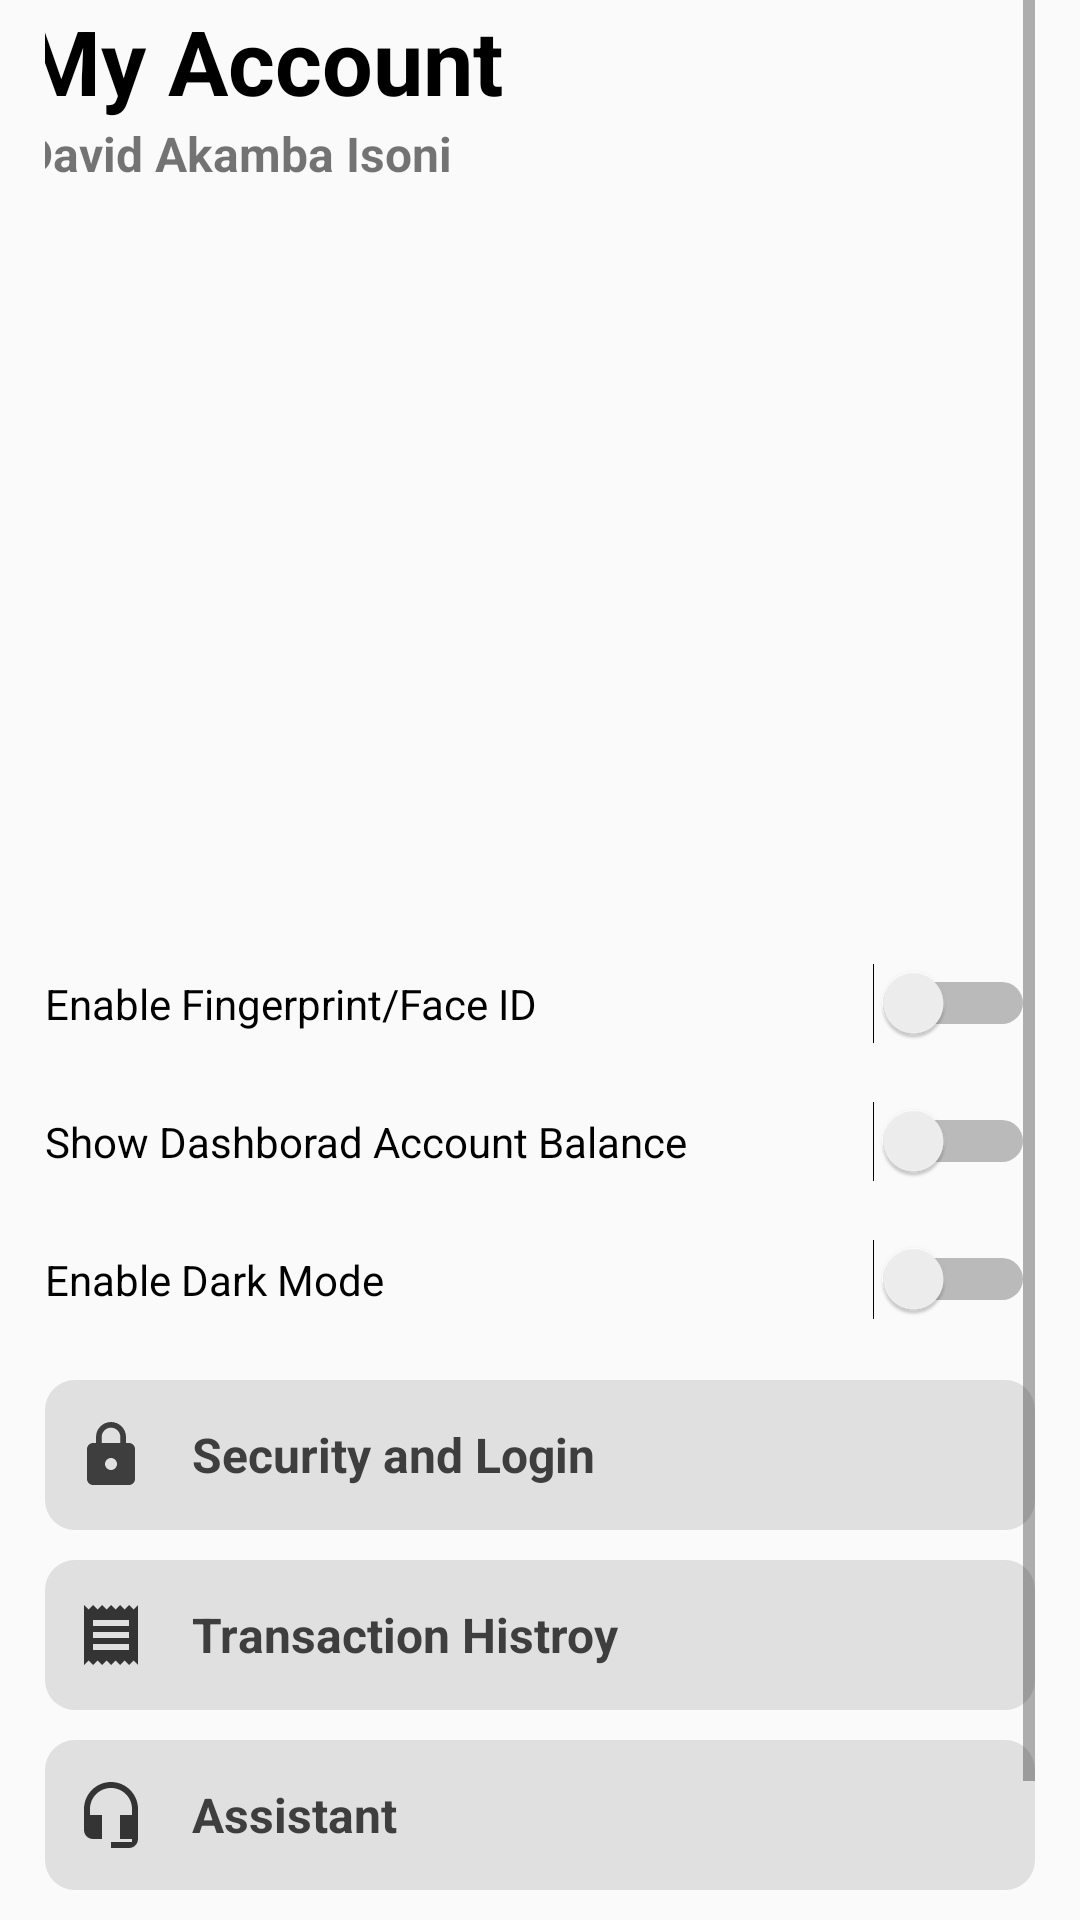

Here is an Android app screen rendered from its layout file. Give the layout XML and the strings, colors and styles it references.
<!-- AndroidManifest.xml: application theme Theme.ZoomNRide -->
<!-- res/layout/fragment_profile_fragment.xml -->
<?xml version="1.0" encoding="utf-8"?>
<LinearLayout xmlns:android="http://schemas.android.com/apk/res/android"
    xmlns:app="http://schemas.android.com/apk/res-auto"
    xmlns:tools="http://schemas.android.com/tools"
    android:layout_width="match_parent"
    android:layout_height="match_parent"
    android:gravity="center"
    android:orientation="vertical"
    tools:context=".profile_fragment">


    <ScrollView
        android:layout_width="wrap_content"
        android:layout_height="match_parent"
        android:layout_marginLeft="15dp"
        android:layout_marginRight="15dp">

        <LinearLayout
            android:layout_width="match_parent"
            android:layout_height="match_parent"
            android:gravity="center"
            android:orientation="vertical">

            <LinearLayout
                android:layout_width="wrap_content"
                android:layout_height="wrap_content"
                android:gravity="center"
                android:orientation="horizontal">

                <LinearLayout
                    android:layout_width="match_parent"
                    android:layout_height="wrap_content"
                    android:gravity="clip_vertical"
                    android:orientation="vertical">

                    <TextView
                        android:id="@+id/textView10"
                        android:layout_width="match_parent"
                        android:layout_height="wrap_content"
                        android:text="My Account"
                        android:textColor="#000000"
                        android:textSize="30sp"
                        android:textStyle="bold" />

                    <TextView
                        android:id="@+id/textView11"
                        android:layout_width="match_parent"
                        android:layout_height="wrap_content"
                        android:text="David Akamba Isoni"
                        android:textSize="16sp"
                        android:textStyle="bold" />

                </LinearLayout>

                <ImageButton
                    android:id="@+id/personButton"
                    android:layout_width="wrap_content"
                    android:layout_height="wrap_content"
                    android:layout_marginLeft="185dp"
                    android:background="@drawable/profile_change_button"
                    android:src="@drawable/baseline_profile_24" />
            </LinearLayout>

            <ImageView
                android:id="@+id/banm"
                android:layout_width="390dp"
                android:layout_height="224dp"
                android:layout_marginTop="15dp"
                android:layout_marginBottom="15dp"
                tools:src="@drawable/banm" />

            <LinearLayout
                android:layout_width="match_parent"
                android:layout_height="match_parent"
                android:orientation="vertical">

                <LinearLayout
                    android:layout_width="match_parent"
                    android:layout_height="wrap_content"
                    android:layout_marginTop="5dp"
                    android:orientation="horizontal">

                    <TextView
                        android:id="@+id/textView6"
                        android:layout_width="wrap_content"
                        android:layout_height="wrap_content"
                        android:layout_weight="1"
                        android:text="Enable Fingerprint/Face ID"
                        android:textColor="#000000" />

                    <Switch
                        android:id="@+id/setFingerprint"
                        android:layout_width="wrap_content"
                        android:layout_height="wrap_content"
                        android:layout_weight="1" />
                </LinearLayout>

                <LinearLayout
                    android:layout_width="match_parent"
                    android:layout_height="wrap_content"
                    android:layout_marginTop="19dp"
                    android:orientation="horizontal">

                    <TextView
                        android:id="@+id/textView7"
                        android:layout_width="wrap_content"
                        android:layout_height="wrap_content"
                        android:layout_weight="1"
                        android:text="Show Dashborad Account Balance"
                        android:textColor="#000000" />

                    <Switch
                        android:id="@+id/showBalance"
                        android:layout_width="wrap_content"
                        android:layout_height="wrap_content"
                        android:layout_weight="1" />

                </LinearLayout>

                <LinearLayout
                    android:layout_width="match_parent"
                    android:layout_height="match_parent"
                    android:layout_marginTop="19dp"
                    android:orientation="horizontal">

                    <TextView
                        android:id="@+id/textView9"
                        android:layout_width="wrap_content"
                        android:layout_height="wrap_content"
                        android:layout_weight="1"
                        android:text="Enable Dark Mode"
                        android:textColor="#000000" />

                    <Switch
                        android:id="@+id/setDarkMode"
                        android:layout_width="wrap_content"
                        android:layout_height="wrap_content"
                        android:layout_weight="1" />
                </LinearLayout>

            </LinearLayout>

            <LinearLayout
                android:layout_width="match_parent"
                android:layout_height="wrap_content"
                android:layout_marginTop="20dp"
                android:orientation="vertical">

                <LinearLayout
                    android:layout_width="match_parent"
                    android:layout_height="50dp"
                    android:background="@drawable/linear_background"
                    android:clickable="true"
                    android:gravity="center_vertical"
                    android:orientation="horizontal">

                    <ImageView
                        android:id="@+id/imageView2"
                        android:layout_width="wrap_content"
                        android:layout_height="wrap_content"
                        android:layout_marginLeft="10dp"
                        android:layout_weight="0"
                        android:src="@drawable/security_and_login" />

                    <TextView
                        android:id="@+id/textView13"
                        android:layout_width="wrap_content"
                        android:layout_height="wrap_content"
                        android:layout_marginLeft="15dp"
                        android:text="Security and Login"
                        android:textColor="#3E3E3E"
                        android:textSize="16sp"
                        android:textStyle="bold" />
                </LinearLayout>

                <LinearLayout
                    android:layout_width="match_parent"
                    android:layout_height="50dp"
                    android:layout_marginTop="10dp"
                    android:background="@drawable/linear_background"
                    android:clickable="true"
                    android:gravity="center_vertical"
                    android:orientation="horizontal">

                    <ImageView
                        android:layout_width="wrap_content"
                        android:layout_height="wrap_content"
                        android:layout_marginLeft="10dp"
                        android:layout_weight="0"
                        android:src="@drawable/trans_reciept" />

                    <TextView
                        android:layout_width="wrap_content"
                        android:layout_height="wrap_content"
                        android:layout_marginLeft="15dp"
                        android:text="Transaction Histroy"
                        android:textColor="#3E3E3E"
                        android:textSize="16sp"
                        android:textStyle="bold" />
                </LinearLayout>

                <LinearLayout
                    android:layout_width="match_parent"
                    android:layout_height="50dp"
                    android:layout_marginTop="10dp"
                    android:background="@drawable/linear_background"
                    android:clickable="true"
                    android:gravity="center_vertical"
                    android:orientation="horizontal">

                    <ImageView
                        android:layout_width="wrap_content"
                        android:layout_height="wrap_content"
                        android:layout_marginLeft="10dp"
                        android:layout_weight="0"
                        android:src="@drawable/faq" />

                    <TextView
                        android:layout_width="wrap_content"
                        android:layout_height="wrap_content"
                        android:layout_marginLeft="15dp"
                        android:text="Assistant"
                        android:textColor="#3E3E3E"
                        android:textSize="16sp"
                        android:textStyle="bold" />
                </LinearLayout>

                <LinearLayout
                    android:layout_width="match_parent"
                    android:layout_height="50dp"
                    android:layout_marginTop="10dp"
                    android:background="@drawable/linear_background"
                    android:clickable="true"
                    android:gravity="center_vertical"
                    android:orientation="horizontal">

                    <ImageView
                        android:layout_width="wrap_content"
                        android:layout_height="wrap_content"
                        android:layout_marginLeft="10dp"
                        android:layout_weight="0"

                        android:src="@drawable/delete_account_icon" />

                    <TextView
                        android:layout_width="wrap_content"
                        android:layout_height="wrap_content"
                        android:layout_marginLeft="15dp"
                        android:text="Delete Account"
                        android:textColor="#3E3E3E"
                        android:textSize="16sp"
                        android:textStyle="bold" />
                </LinearLayout>
            </LinearLayout>


        </LinearLayout>
    </ScrollView>

</LinearLayout>
<!-- resources referenced by this layout -->
<resources>
  <!-- drawable banm: jpg bitmap (drawable, 46759 bytes) -->
  <!-- drawable delete_account_icon (drawable) -->
  <vector android:autoMirrored="true" android:height="24dp"
      android:tint="#343434" android:viewportHeight="24"
      android:viewportWidth="24" android:width="24dp" xmlns:android="http://schemas.android.com/apk/res/android">
      <path android:fillColor="@android:color/white" android:pathData="M6,19c0,1.1 0.9,2 2,2h8c1.1,0 2,-0.9 2,-2L18,7L6,7v12zM8.46,11.88l1.41,-1.41L12,12.59l2.12,-2.12 1.41,1.41L13.41,14l2.12,2.12 -1.41,1.41L12,15.41l-2.12,2.12 -1.41,-1.41L10.59,14l-2.13,-2.12zM15.5,4l-1,-1h-5l-1,1L5,4v2h14L19,4z"/>
  </vector>
  <!-- drawable faq (drawable) -->
  <vector android:autoMirrored="true" android:height="24dp"
      android:tint="#343434" android:viewportHeight="24"
      android:viewportWidth="24" android:width="24dp" xmlns:android="http://schemas.android.com/apk/res/android">
      <path android:fillColor="@android:color/white" android:pathData="M12,1c-4.97,0 -9,4.03 -9,9v7c0,1.66 1.34,3 3,3h3v-8H5v-2c0,-3.87 3.13,-7 7,-7s7,3.13 7,7v2h-4v8h4v1h-7v2h6c1.66,0 3,-1.34 3,-3V10c0,-4.97 -4.03,-9 -9,-9z"/>
  </vector>
  <!-- drawable linear_background (drawable) -->
  <?xml version="1.0" encoding="utf-8"?>
  <shape xmlns:android="http://schemas.android.com/apk/res/android">
          <solid
              android:color="#E0E0E0"/>
          <corners
                  android:radius="10dp"/>
  </shape>
  <!-- drawable profile_change_button (drawable) -->
  <?xml version="1.0" encoding="utf-8"?>
  <shape xmlns:android="http://schemas.android.com/apk/res/android">
          <solid
              android:color="#9236C4"/>
      <corners
          android:radius="1500dp"/>
  </shape>
  <!-- drawable security_and_login (drawable) -->
  <vector android:autoMirrored="true" android:height="24dp"
      android:tint="#3E3E3E" android:viewportHeight="24"
      android:viewportWidth="24" android:width="24dp" xmlns:android="http://schemas.android.com/apk/res/android">
      <path android:fillColor="#BDBDBD" android:pathData="M18,8h-1L17,6c0,-2.76 -2.24,-5 -5,-5S7,3.24 7,6v2L6,8c-1.1,0 -2,0.9 -2,2v10c0,1.1 0.9,2 2,2h12c1.1,0 2,-0.9 2,-2L20,10c0,-1.1 -0.9,-2 -2,-2zM12,17c-1.1,0 -2,-0.9 -2,-2s0.9,-2 2,-2 2,0.9 2,2 -0.9,2 -2,2zM15.1,8L8.9,8L8.9,6c0,-1.71 1.39,-3.1 3.1,-3.1 1.71,0 3.1,1.39 3.1,3.1v2z"/>
  </vector>
  <!-- drawable trans_reciept (drawable) -->
  <vector android:autoMirrored="true" android:height="24dp"
      android:tint="#343434" android:viewportHeight="24"
      android:viewportWidth="24" android:width="24dp" xmlns:android="http://schemas.android.com/apk/res/android">
      <path android:fillColor="@android:color/white" android:pathData="M18,17L6,17v-2h12v2zM18,13L6,13v-2h12v2zM18,9L6,9L6,7h12v2zM3,22l1.5,-1.5L6,22l1.5,-1.5L9,22l1.5,-1.5L12,22l1.5,-1.5L15,22l1.5,-1.5L18,22l1.5,-1.5L21,22L21,2l-1.5,1.5L18,2l-1.5,1.5L15,2l-1.5,1.5L12,2l-1.5,1.5L9,2 7.5,3.5 6,2 4.5,3.5 3,2v20z"/>
  </vector>
  <style name="Theme.ZoomNRide" parent="Theme.AppCompat.Light.NoActionBar">
          
          <item name="colorPrimary">@color/purple_500</item>
          <item name="colorPrimaryVariant">@color/purple_700</item>
          <item name="colorOnPrimary">@color/white</item>
          
          <item name="colorSecondary">@color/teal_200</item>
          <item name="colorSecondaryVariant">@color/teal_700</item>
          <item name="colorOnSecondary">@color/black</item>
          
          <item name="android:statusBarColor">?attr/colorPrimaryVariant</item>
          
      </style>
  <color name="purple_500">#FF6200EE</color>
  <color name="purple_700">#FF3700B3</color>
  <color name="white">#FFFFFFFF</color>
  <color name="teal_200">#FF03DAC5</color>
  <color name="teal_700">#FF018786</color>
  <color name="black">#FF000000</color>
</resources>
